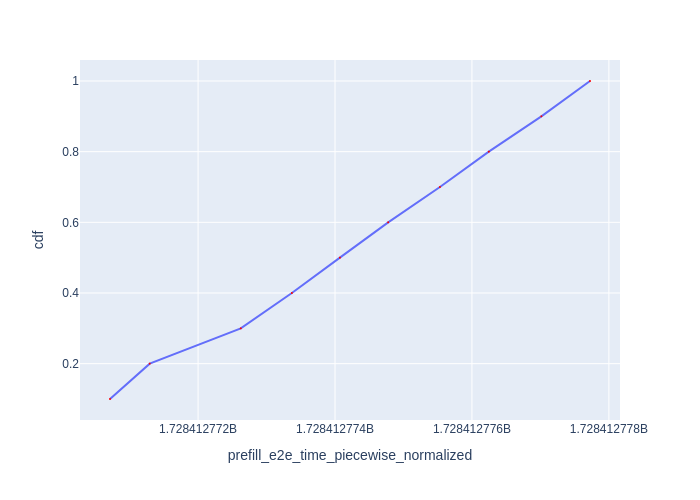

Source data for this figure (header and first rows):
Request Id, prefill_e2e_time_piecewise_normalized, cdf
0_0, 1728412771, 0.1
0_2, 1728412771, 0.2
0_6, 1728412773, 0.3
0_9, 1728412773, 0.4
0_8, 1728412774, 0.5
0_5, 1728412775, 0.6
0_7, 1728412776, 0.7
0_4, 1728412776, 0.8
0_1, 1728412777, 0.9
0_3, 1728412778, 1.0
